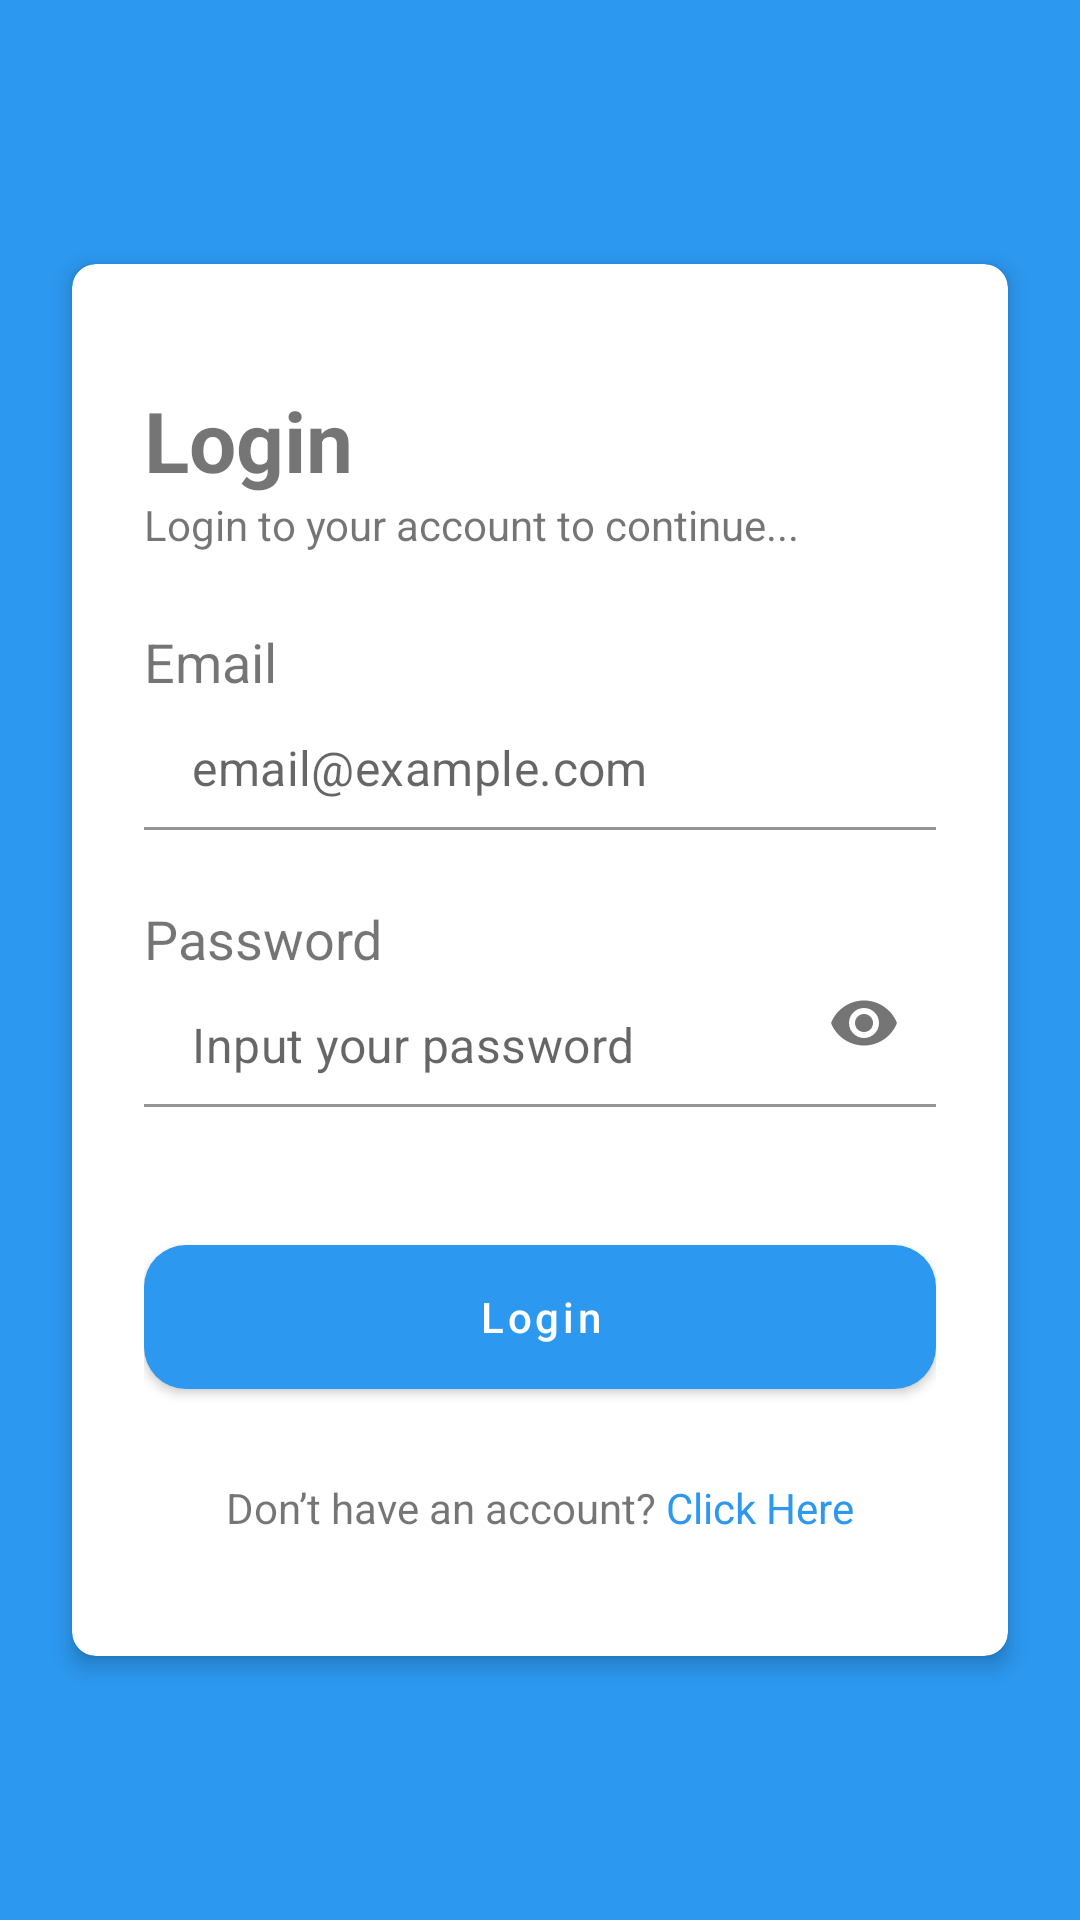

Here is an Android app screen rendered from its layout file. Give the layout XML and the strings, colors and styles it references.
<!-- AndroidManifest.xml: application theme Theme.Dst -->
<!-- res/layout/signin_fragment.xml -->
<?xml version="1.0" encoding="utf-8"?>
<FrameLayout xmlns:android="http://schemas.android.com/apk/res/android"
    xmlns:app="http://schemas.android.com/apk/res-auto"
    android:layout_width="match_parent"
    android:layout_height="match_parent"
    android:background="@color/primary">

    <com.google.android.material.card.MaterialCardView
        android:layout_width="match_parent"
        android:layout_height="wrap_content"
        android:layout_gravity="center"
        android:layout_margin="24dp"
        app:cardCornerRadius="8dp"
        app:cardElevation="4dp">

        <ScrollView
            android:layout_width="match_parent"
            android:layout_height="match_parent">

            <LinearLayout
                android:layout_width="match_parent"
                android:layout_height="wrap_content"
                android:orientation="vertical"
                android:paddingStart="24dp"
                android:paddingTop="40dp"
                android:paddingEnd="24dp"
                android:paddingBottom="40dp">

                <TextView
                    android:layout_width="wrap_content"
                    android:layout_height="wrap_content"
                    android:text="Login"
                    android:textSize="28sp"
                    android:textStyle="bold" />

                <TextView
                    android:layout_width="wrap_content"
                    android:layout_height="wrap_content"
                    android:layout_marginBottom="24dp"
                    android:text="Login to your account to continue..." />

                <TextView
                    android:layout_width="wrap_content"
                    android:layout_height="wrap_content"
                    android:text="Email"
                    android:textSize="18sp" />

                <com.google.android.material.textfield.TextInputLayout
                    android:id="@+id/input_user_id"
                    style="@style/Widget.MaterialComponents.TextInputLayout.FilledBox"
                    android:layout_width="match_parent"
                    android:layout_height="wrap_content"
                    app:boxBackgroundColor="@android:color/transparent"
                    app:hintEnabled="false">

                    <com.google.android.material.textfield.TextInputEditText
                        android:layout_width="match_parent"
                        android:layout_height="wrap_content"
                        android:layout_marginTop="-12dp"
                        android:hint="email@example.com"
                        android:inputType="textEmailAddress" />
                </com.google.android.material.textfield.TextInputLayout>

                <TextView
                    android:layout_width="wrap_content"
                    android:layout_height="wrap_content"
                    android:layout_marginTop="24dp"
                    android:text="Password"
                    android:textSize="18sp" />

                <com.google.android.material.textfield.TextInputLayout
                    android:id="@+id/input_password"
                    style="@style/Widget.MaterialComponents.TextInputLayout.FilledBox"
                    android:layout_width="match_parent"
                    android:layout_height="wrap_content"
                    app:boxBackgroundColor="@android:color/transparent"
                    app:hintEnabled="false"
                    app:passwordToggleEnabled="true">

                    <com.google.android.material.textfield.TextInputEditText
                        android:layout_marginTop="-12dp"
                        android:layout_width="match_parent"
                        android:layout_height="wrap_content"
                        android:hint="Input your password"
                        android:inputType="textPassword" />
                </com.google.android.material.textfield.TextInputLayout>

                <FrameLayout
                    android:layout_width="match_parent"
                    android:layout_height="wrap_content"
                    android:layout_marginTop="40dp">

                    <com.google.android.material.button.MaterialButton
                        android:id="@+id/button_sign_in"
                        android:layout_width="match_parent"
                        android:layout_height="60dp"
                        android:text="Login"
                        android:textAllCaps="false"
                        app:cornerRadius="14dp" />

                    <ProgressBar
                        android:id="@+id/progress_sign_in"
                        android:layout_width="wrap_content"
                        android:layout_height="wrap_content"
                        android:layout_gravity="center"
                        android:visibility="gone" />
                </FrameLayout>

                <LinearLayout
                    android:layout_width="wrap_content"
                    android:layout_height="wrap_content"
                    android:layout_gravity="center"
                    android:layout_marginTop="24dp"
                    android:orientation="horizontal">

                    <TextView
                        android:layout_width="wrap_content"
                        android:layout_height="wrap_content"
                        android:text="Don’t have an account? " />

                    <TextView
                        android:id="@+id/button_sign_up"
                        android:layout_width="wrap_content"
                        android:layout_height="wrap_content"
                        android:text="Click Here"
                        android:textColor="@color/primary" />
                </LinearLayout>

            </LinearLayout>

        </ScrollView>

    </com.google.android.material.card.MaterialCardView>

</FrameLayout>
<!-- resources referenced by this layout -->
<resources>
  <color name="primary">#2C98F0</color>
  <style name="Theme.Dst" parent="Theme.MaterialComponents.Light.NoActionBar">
          <item name="colorPrimary">@color/primary</item>
          <item name="colorAccent">@color/primary</item>
          <item name="colorPrimaryVariant">@color/primary</item>
          <item name="colorOnPrimary">@color/white</item>
  
          <item name="colorSecondary">@color/primary</item>
          <item name="colorSecondaryVariant">@color/primary</item>
          <item name="colorOnSecondary">@color/white</item>
  
          <item name="android:statusBarColor">@color/primary</item>
  
          <item name="bgColor">@color/white</item>
          <item name="txtColor">@color/black</item>
          <item name="btnOutlinedTextColor">@color/primary</item>
          <item name="btnOutlinedStrokeColor">@color/primary</item>
      </style>
  <color name="white">#FFFFFFFF</color>
  <color name="black">#FF000000</color>
</resources>
